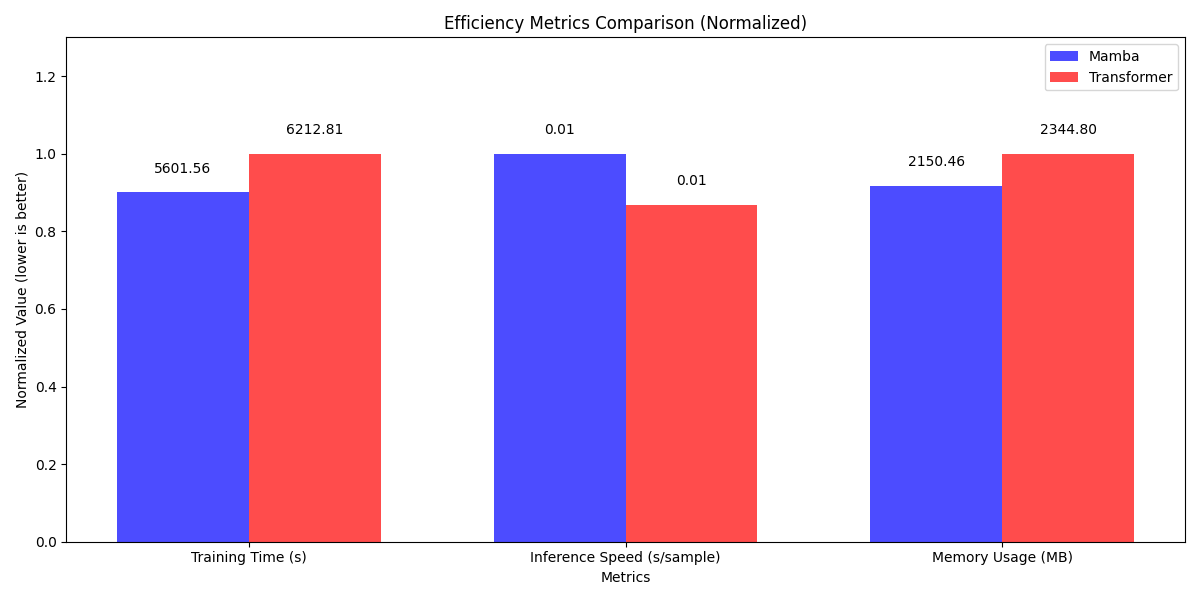

The data file committed next to this chart (first rows):
Metric, Mamba, Transformer, Ratio (T/M)
Training Time (s), 5602, 6213, 1.109
Inference Speed (s/sample), 0.006751, 0.005862, 0.8683
Memory Usage (MB), 2150, 2345, 1.09
